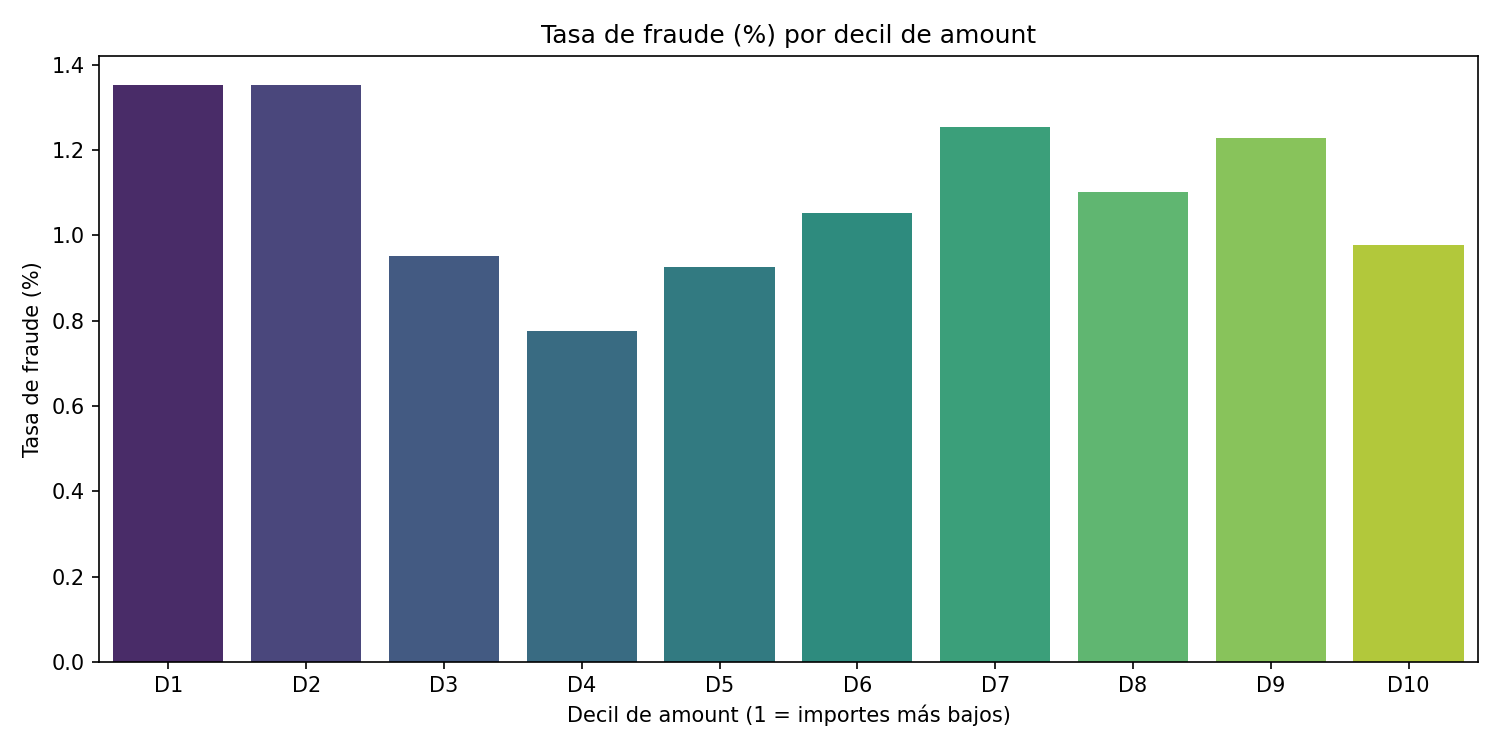

Values plotted in this chart, from the file beside it:
amount_bin, fraud_rate_pct
D1, 1.353
D2, 1.353
D3, 0.9524
D4, 0.7769
D5, 0.9269
D6, 1.053
D7, 1.253
D8, 1.102
D9, 1.228
D10, 0.9774
